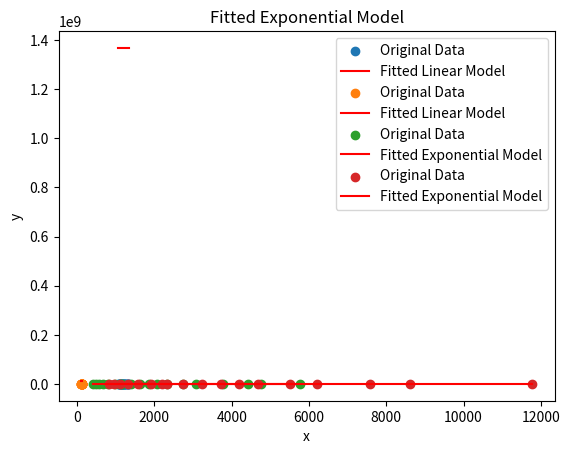

Write the Python code that produced this figure.
import numpy as np
import matplotlib.pyplot as plt

def fit_linear_model(data):
    # Extracting x and y values from the data
    x = np.array([item[0] for item in data])
    y = np.array([item[1] for item in data])

    x_h = sum(x)/(len(x) + 1)
    y_h = sum(y)/(len(y) + 1)

    a = 0
    b = 0
    n = len(x)
    b = (sum(x*y) - x_h*sum(y))/(sum(x**2) - n*x_h**2)
    a = (y_h*sum(x**2) - x_h*sum(x*y)/(sum(x**2) - n * x_h**2))
   # b = sum(y)*(x-x_h)/(sum(x)*(x-x_h))
   # a = y_h - b * x_h

    print(a)
    print(b)
    f = a + b*x
    S = np.sum((y - f)**2)

    deviation = np.sqrt(S/(3-2))

    coefficients = np.array([a,b])
    # Plotting the data and the fitted linear model
    plt.scatter(x, y, label='Original Data')
    plt.plot(x, f, label='Fitted Linear Model', color='red')
    plt.legend()
    plt.xlabel('x')
    plt.ylabel('y')
    plt.title('Fitted Linear Model')
    plt.show()

    return coefficients

def fit_exponential_model(data):
    # Extracting x and y values from the data
    x = np.array([item[0] for item in data])
    y = np.array([item[1] for item in data])

    # Formulate the Objective Function for an Exponential Model (y = a * e^(bx))
    X = np.vstack([np.ones_like(x), x]).T

    # Take the natural logarithm of y to linearize the model
    y_log = np.log(y)

    # Define weights based on the variance of y
    #weights = 1.0 / np.var(y)
    weights = y
    weights = np.asanyarray(weights)
    print(weights)

    # Compute Coefficients using the weighted least squares method
    #coefficients = np.linalg.inv(X.T @ (weights * X)) @ X.T @ (weights * y_log)
    coefficients = np.linalg.inv(X.T @ (weights[:, None] * X)) @ X.T @ (weights * y_log)    # Extracting coefficients
    a = np.exp(coefficients[0])
    b = coefficients[1]

    # Make Predictions
    predictions = a * np.exp(b * x)

    # Plotting the data and the fitted exponential model
    plt.scatter(x, y, label='Original Data')
    plt.plot(x, predictions, label='Fitted Exponential Model', color='red')
    plt.legend()
    plt.xlabel('x')
    plt.ylabel('y')
    plt.title('Fitted Exponential Model')
    plt.show()

    print("Coefficients (a, b):", a, b)

    return coefficients


# Data for PT1000
PT1000_data = [
    (1338.52, 90.3), (1317.77, 85.7), (1305.82, 80.9 ), (1284.32, 76.1),
    (1266.25, 70.6), (1243.30, 64.9), (1237.81, 61.8), (1224.01, 59.5),
    (1205.98, 54.9), (1186.31, 50.5), (1175.15, 47), (1161.72, 44.3),
    (1158.16, 41.4), (1142.70, 37.5), (1133.50, 34.7), (1115.42, 30.2),
    (1093.64, 26.4), (1078.88, 23.8), (1069.71, 20.4)
]

PT100_data = [
    (133.52, 90.3), (131.69, 85.7), (129.7, 80.9), (127.37, 76.1),
    (125.21, 70.6), (122.79, 64.9), (121.98, 61.8), (121.49, 59.5),
    (119.61, 54.9), (117.81, 50.5), (116.43, 47), (114.24, 44.3), 
    (113.9, 41.4), (113.6, 37.5), (112.69, 34.7), (110.82, 30.2), 
    (107.93, 26.4), (108.43, 23.8), (105.63, 20.4)
]

TH5K_data = [ 
    (423.29, 90.3), (501.13, 85.7), (566.12, 80.9), (676.16, 76.1),
    (797.03, 70.6), (983.13, 64.9), (1099.89, 61.8), (1171.01, 59.5),
    (1389.92, 54.9), (1633.51, 50.5), (1865.77, 47), (2073.57, 44.3),
    (2331.95, 41.4), (2746.31, 37.5), (3083.75, 34.7), (3771.01, 30.2), 
    (4422.23, 26.4), (4753.61, 23.8), (5775.77, 20.4)
]

TH10K_data = [
    (819.23, 90.3), (946.3, 85.7), (1098.63, 80.9), (1315.35, 76.1),
    (1567.23, 70.6), (1921.97, 64.9), (2196.79, 61.8), (2324.57, 59.5),
    (2739.86, 54.9), (3221.64, 50.5), (3720.86, 47), (4192.23, 44.3),
    (4671.2, 41.4), (5504.18, 37.5), (6197.8, 34.7), (7580.4, 30.2),
    (8624.0, 26.4), (11773.03, 20.4)]

coefficients_1 = fit_linear_model(PT1000_data)

coefficients_2 = fit_linear_model(PT100_data)

coefficients_3 = fit_exponential_model(TH5K_data)

coefficients_4 = fit_exponential_model(TH10K_data)

# Define functions for fitted models with obtained coefficients
def linear_model(x, coefficients):
    intercept, slope = coefficients
    variance = np.var(x)
    deviation = np.sqrt(variance)
    print("Standard Deviation:", deviation)
    return intercept + slope * x

def exponential_model(x, coefficients):
    a, b = coefficients
    return a * np.exp(b * x)

# Coefficients for PT1000, PT100, TH5K, and TH10K
coefficients_pt1000 = (-260.3306800607545, 0.2615414383832818)
coefficients_pt100 = (-255.31709799311022, 2.5952727740633916)
coefficients_th5k = (86.21388153379931, -0.00027533588193951527)
coefficients_th10k = (85.72497612351752, -0.00013692860706152927)

'''
# New resistances and temperatures for recognition
new_data = [
    (800, 90),
    (2400, 60),
    (10500, 25)
    # Add more data points as needed
]
'''
# New resistances and temperatures for recognition
new_data = [
    (108, 22),
    (120, 60),
    (135, 94)
    # Add more data points as needed
]
def recognize_instrument(new_data):
    differences = {'PT1000': 0, 'PT100': 0, 'TH5K': 0, 'TH10K': 0}

    for data_point in new_data:
        resistance, temperature = data_point
        # Make predictions for each sensor type
        predictions_pt1000 = linear_model(resistance, coefficients_pt1000)
        predictions_pt100 = linear_model(resistance, coefficients_pt100)
        predictions_th5k = exponential_model(resistance, coefficients_th5k)
        predictions_th10k = exponential_model(resistance, coefficients_th10k)

        differences['PT1000'] += abs(predictions_pt1000 - float(temperature))
        differences['PT100'] += abs(predictions_pt100 - float(temperature))
        differences['TH5K'] += abs(predictions_th5k - float(temperature))
        differences['TH10K'] += abs(predictions_th10k - float(temperature))

    identified_sensor = min(differences, key=differences.get)

    print(differences)
    print(f"The identified sensor is: {identified_sensor}")
    
    return identified_sensor 